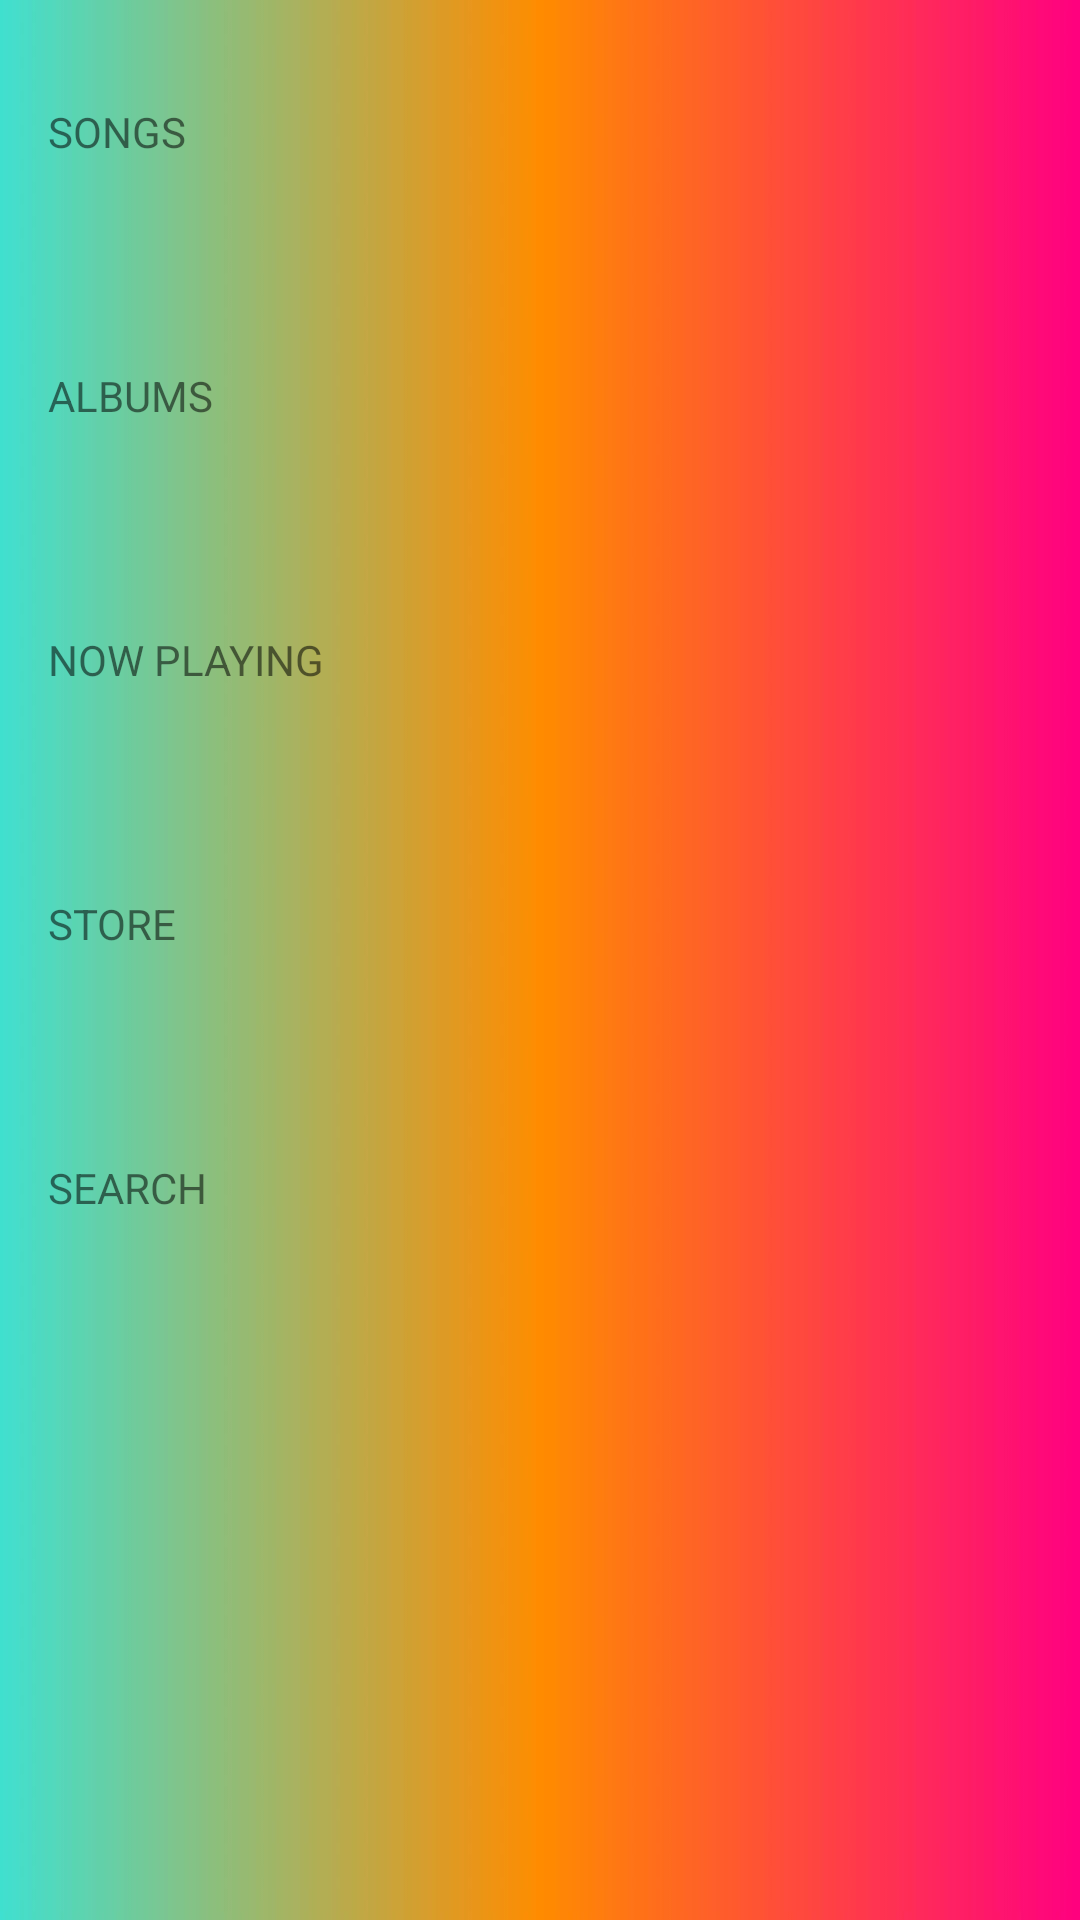

Android layout source for this screen:
<!-- AndroidManifest.xml: application theme AppTheme -->
<!-- res/layout/activity_main.xml -->
<?xml version="1.0" encoding="utf-8"?>
<LinearLayout xmlns:android="http://schemas.android.com/apk/res/android"
    xmlns:tools="http://schemas.android.com/tools"
    android:layout_width="match_parent"
    android:layout_height="match_parent"
    android:background="@drawable/wedding_day_blues"
    android:orientation="vertical"
    tools:context="com.example.home.mymusicapp.MainActivity">

    <TextView
        android:id="@+id/songs"
        style="@style/MainScreen"
        android:text="@string/songs" />

    <TextView
        android:id="@+id/albums"
        style="@style/MainScreen"
        android:text="@string/albums" />

    <TextView
        android:id="@+id/nowplaying"
        style="@style/MainScreen"
        android:text="@string/now_playing" />

    <TextView
        android:id="@+id/store"
        style="@style/MainScreen"
        android:text="@string/store" />

    <TextView
        android:id="@+id/search"
        style="@style/MainScreen"
        android:text="@string/search" />
</LinearLayout>
<!-- resources referenced by this layout -->
<resources>
  <!-- drawable wedding_day_blues: jpg bitmap (drawable-hdpi, 18358 bytes) -->
  <string name="albums">albums</string>
  <string name="now_playing">now playing</string>
  <string name="search">search</string>
  <string name="songs">songs</string>
  <string name="store">store</string>
  <style name="MainScreen">
          <item name="android:layout_width">match_parent</item>
          <item name="android:layout_height">88dp</item>
          <item name="android:padding">16dp</item>
          <item name="android:textAllCaps">true</item>
          <item name="android:gravity">center_vertical</item>
      </style>
  <style name="AppTheme" parent="Theme.AppCompat.Light.DarkActionBar">
          
          <item name="colorPrimary">@color/colorPrimary</item>
          <item name="colorPrimaryDark">@color/colorPrimaryDark</item>
          <item name="colorAccent">@color/colorAccent</item>
      </style>
  <!-- not gathered from this repository: default colours our renderer supplied (Android Studio template values) -->
  <color name="colorPrimary">#FF6200EE</color>
  <color name="colorPrimaryDark">#FF3700B3</color>
  <color name="colorAccent">#FF03DAC5</color>
</resources>
